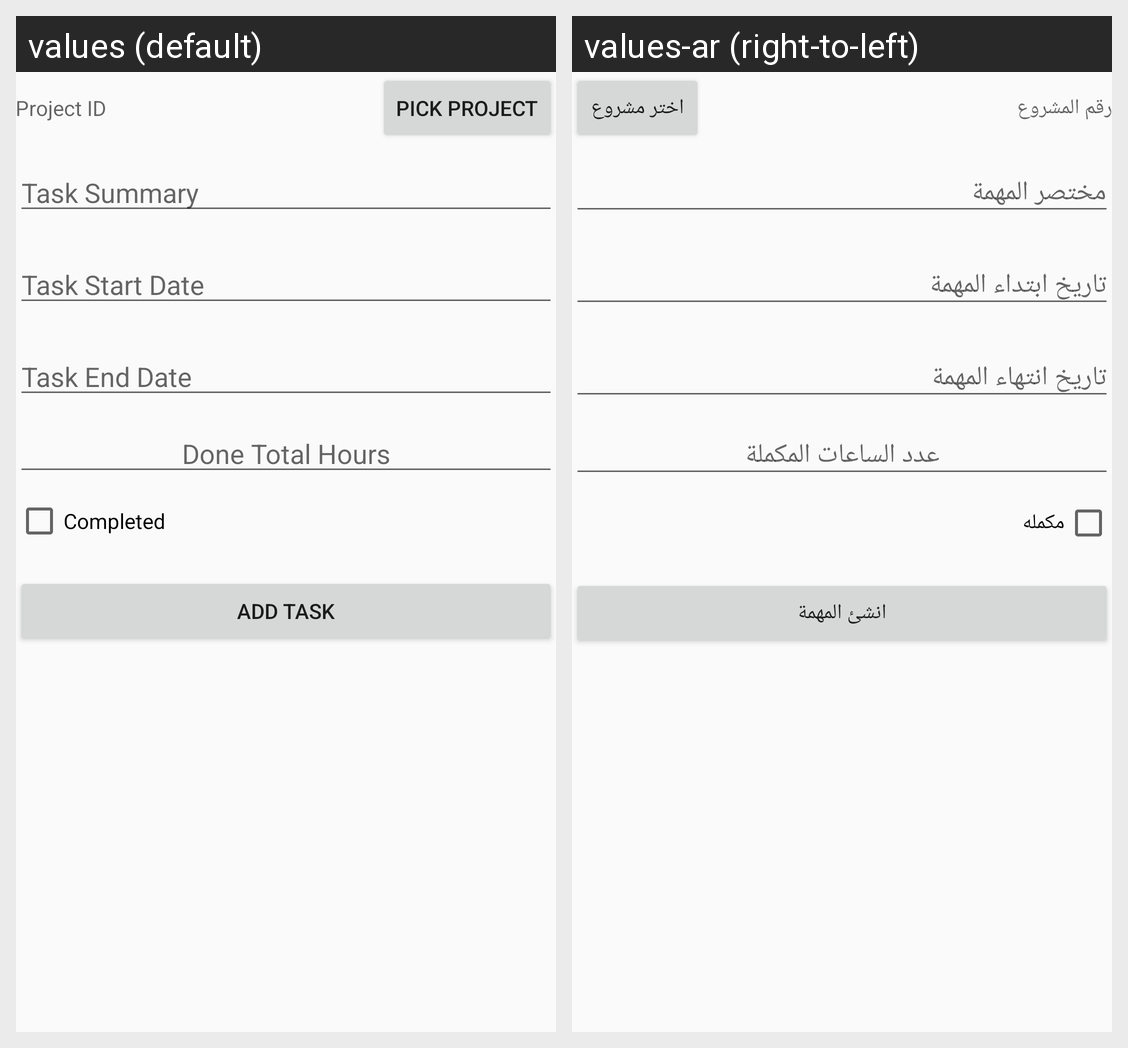

The Android screen above is rendered under two locales of the same app. Produce the string resources it draws, with the default and per-locale values.
Android screen res/layout/activity_create_new_task.xml rendered under 2 locales, left to right: values (default), values-ar (right-to-left). Device: Nexus 5 (rendered at 1080×1920; each locale shown at half size, 540×960, under a caption strip naming it); theme AppTheme.
Strings drawn on this screen, with the default value and each locale's value (text and hints the layout hard-codes, and strings that could not be matched under every locale, appear in the picture but are not listed):

project_id
  values: Project ID
  values-ar: رقم المشروع

pick_project
  values: pick project
  values-ar: اختر مشروع

task_summary
  values: Task Summary
  values-ar: مختصر المهمة

task_start_date
  values: Task Start Date
  values-ar: تاريخ ابتداء المهمة

task_end_date
  values: Task End Date
  values-ar: تاريخ انتهاء المهمة

done_total_hours
  values: Done Total Hours
  values-ar: عدد الساعات المكملة

completed
  values: Completed
  values-ar: مكمله

add_task
  values: Add Task
  values-ar: انشئ المهمة
